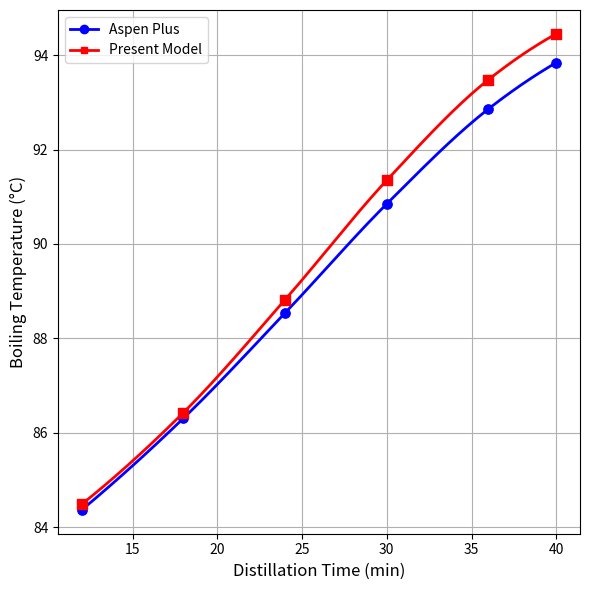
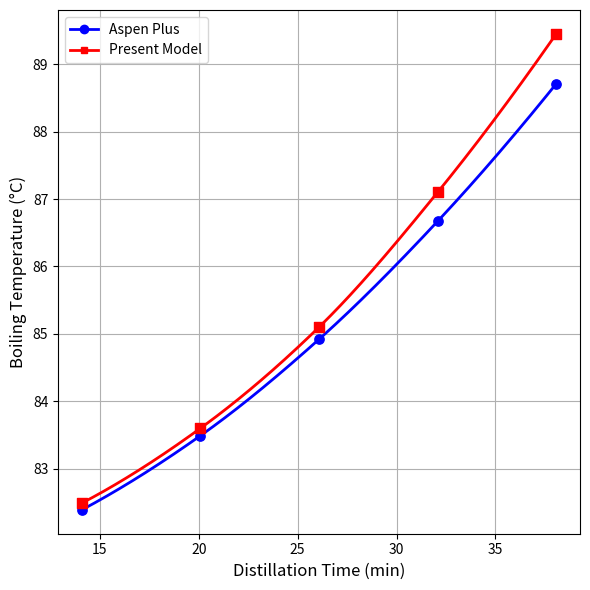
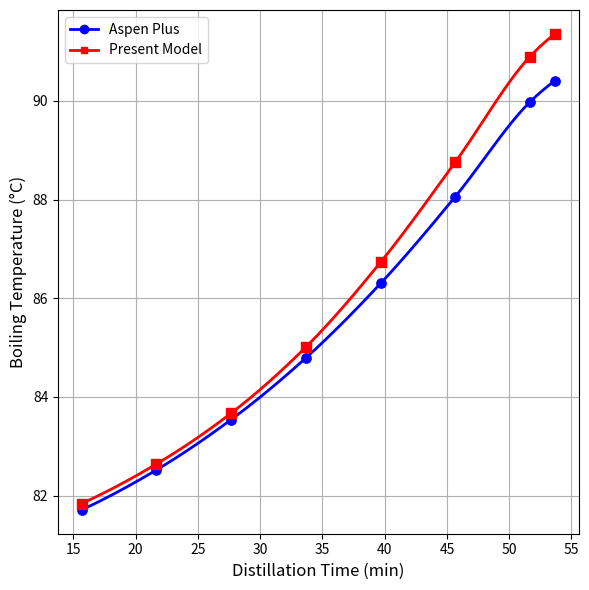

The script that saved these images, in order:
import numpy as np
import matplotlib.pyplot as plt
from matplotlib.lines import Line2D
from scipy.interpolate import PchipInterpolator

# -------------------------------------------------------
# Aspen Plus vs Present Model: Transient Temperature
# -------------------------------------------------------

# Run 1
distillation_time_1 = np.array([12, 18, 24, 30, 36, 40])
temp_aspen_1        = np.array([84.37, 86.31, 88.54, 90.85, 92.86, 93.84])
temp_model_1        = np.array([84.49, 86.43, 88.82, 91.35, 93.48, 94.45])

# Run 2
distillation_time_2 = np.array([14.08, 20.08, 26.08, 32.08, 38.08])
temp_aspen_2        = np.array([82.39, 83.49, 84.92, 86.67, 88.71])
temp_model_2        = np.array([82.49, 83.60, 85.10, 87.10, 89.45])

# Run 3
distillation_time_3 = np.array([15.67, 21.67, 27.67, 33.67, 39.67, 45.67, 51.67, 53.67])
temp_aspen_3        = np.array([81.71, 82.52, 83.54, 84.79, 86.30, 88.06, 89.98, 90.41])
temp_model_3        = np.array([81.84, 82.64, 83.67, 85.01, 86.73, 88.76, 90.90, 91.36])


# -------------------------------------------------------
# Function for plotting
# -------------------------------------------------------
def plot_temperature_comparison(distillation_time, temp_aspen, temp_model, run_number):
    plt.figure(figsize=(6, 6))
    plt.gca().set_axisbelow(True)
    # Smooth time points for visualization
    time_smooth = np.linspace(distillation_time.min(), distillation_time.max(),300)
    # Shape-preserving interpolation
    aspen_smooth = PchipInterpolator(distillation_time, temp_aspen)(time_smooth)
    model_smooth = PchipInterpolator( distillation_time, temp_model)(time_smooth)
    # Aspen Plus 
    plt.plot(time_smooth, aspen_smooth, color='blue', linewidth=2, zorder=2)
    # Present Model  
    plt.plot(time_smooth, model_smooth, color='red', linewidth=2, zorder=3)
    # Original Aspen Plus data points
    plt.scatter(distillation_time, temp_aspen, color='blue', s=45, marker='o', zorder=4)
    # Original Model data points
    plt.scatter(distillation_time, temp_model, color='red', s=45, marker='s', zorder=5)

    # Legend with line + marker
    legend_handles = [
        Line2D([0], [0],color='blue',linewidth=2,marker='o',markersize=6,label='Aspen Plus'),
        Line2D([0], [0],color='red',linewidth=2,marker='s',markersize=5,label='Present Model')]
    plt.legend(handles=legend_handles)
    plt.xlabel('Distillation Time (min)', fontsize=12)
    plt.ylabel('Boiling Temperature (°C)', fontsize=12)
    plt.grid(True)
    #plt.ylim(80, 96)
    #plt.title(f'Run {run_number}', fontsize=12)
    plt.tight_layout()
    plt.show()


# -------------------------------------------------------
# Generate the three figures
# -------------------------------------------------------
plot_temperature_comparison(distillation_time_1, temp_aspen_1, temp_model_1, 1)
plot_temperature_comparison(distillation_time_2, temp_aspen_2, temp_model_2, 2)
plot_temperature_comparison(distillation_time_3, temp_aspen_3, temp_model_3, 3)
